Dataset: Final_Dataset_Model2 (GitHub, kshyam-kumar/brainTumor_Detection_with_Explainable_AI). Classes: glioma, meningioma, no tumor, pituitary tumor.

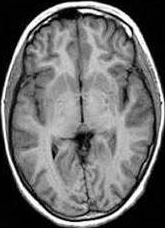
Label: no tumor

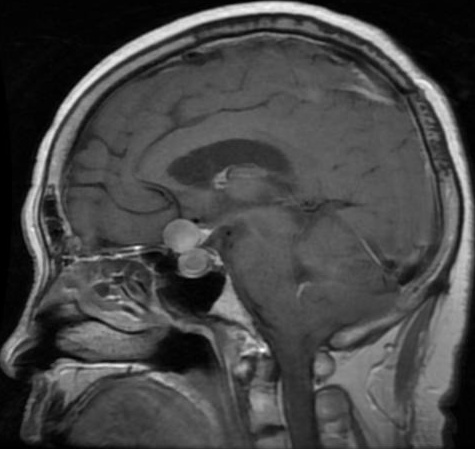
Label: pituitary tumor

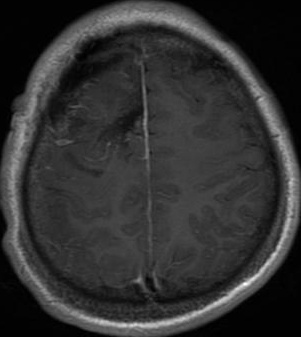
Label: glioma

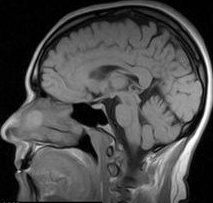
Label: no tumor
